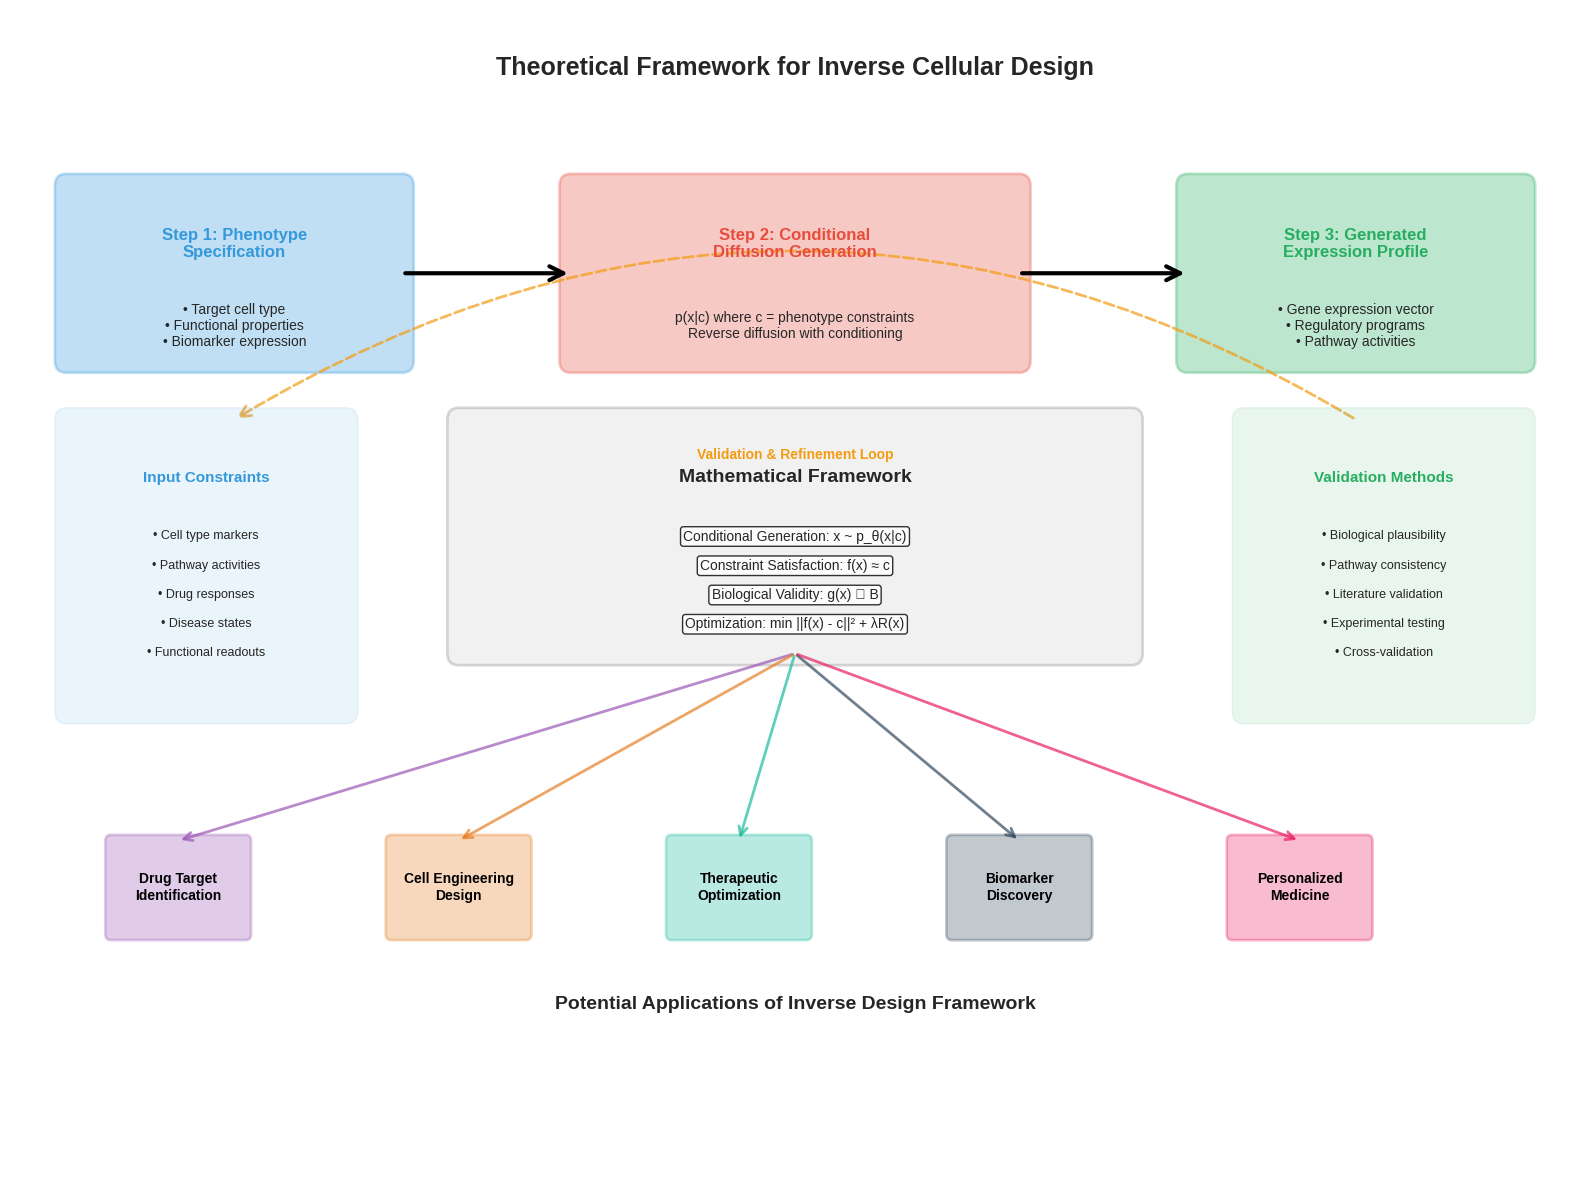

Recreate this plot in Python.
import matplotlib.pyplot as plt
import numpy as np
import seaborn as sns
from matplotlib.patches import FancyBboxPatch, Circle, FancyArrowPatch, Rectangle
import matplotlib.patches as mpatches

# Set style
plt.style.use('seaborn-v0_8-whitegrid')
sns.set_palette("husl")

# Create figure
fig, ax = plt.subplots(1, 1, figsize=(16, 12))
ax.set_xlim(0, 14)
ax.set_ylim(0, 10)
ax.axis('off')

# Title
ax.text(7, 9.5, 'Theoretical Framework for Inverse Cellular Design', 
        ha='center', va='center', fontsize=18, fontweight='bold')

# Colors
input_color = '#3498DB'    # Blue
process_color = '#E74C3C'  # Red
output_color = '#27AE60'   # Green
feedback_color = '#F39C12' # Orange

# Step 1: Desired Phenotype Specification
step1_box = FancyBboxPatch((0.5, 7), 3, 1.5, 
                          boxstyle="round,pad=0.1", 
                          facecolor=input_color, alpha=0.3, 
                          edgecolor=input_color, linewidth=2)
ax.add_patch(step1_box)
ax.text(2, 8, 'Step 1: Phenotype\nSpecification', ha='center', va='center', 
        fontsize=12, fontweight='bold', color=input_color)
ax.text(2, 7.3, '• Target cell type\n• Functional properties\n• Biomarker expression', 
        ha='center', va='center', fontsize=10)

# Step 2: Conditional Diffusion Model
step2_box = FancyBboxPatch((5, 7), 4, 1.5, 
                          boxstyle="round,pad=0.1", 
                          facecolor=process_color, alpha=0.3, 
                          edgecolor=process_color, linewidth=2)
ax.add_patch(step2_box)
ax.text(7, 8, 'Step 2: Conditional\nDiffusion Generation', ha='center', va='center', 
        fontsize=12, fontweight='bold', color=process_color)
ax.text(7, 7.3, 'p(x|c) where c = phenotype constraints\nReverse diffusion with conditioning', 
        ha='center', va='center', fontsize=10)

# Step 3: Gene Expression Output
step3_box = FancyBboxPatch((10.5, 7), 3, 1.5, 
                          boxstyle="round,pad=0.1", 
                          facecolor=output_color, alpha=0.3, 
                          edgecolor=output_color, linewidth=2)
ax.add_patch(step3_box)
ax.text(12, 8, 'Step 3: Generated\nExpression Profile', ha='center', va='center', 
        fontsize=12, fontweight='bold', color=output_color)
ax.text(12, 7.3, '• Gene expression vector\n• Regulatory programs\n• Pathway activities', 
        ha='center', va='center', fontsize=10)

# Arrows between steps
arrow1 = FancyArrowPatch((3.5, 7.75), (5, 7.75), 
                        arrowstyle='->', mutation_scale=25, 
                        color='black', linewidth=3)
ax.add_patch(arrow1)

arrow2 = FancyArrowPatch((9, 7.75), (10.5, 7.75), 
                        arrowstyle='->', mutation_scale=25, 
                        color='black', linewidth=3)
ax.add_patch(arrow2)

# Mathematical Framework (center)
math_box = FancyBboxPatch((4, 4.5), 6, 2, 
                         boxstyle="round,pad=0.1", 
                         facecolor='lightgray', alpha=0.3, 
                         edgecolor='gray', linewidth=2)
ax.add_patch(math_box)
ax.text(7, 6, 'Mathematical Framework', ha='center', va='center', 
        fontsize=14, fontweight='bold')

equations = [
    'Conditional Generation: x ~ p_θ(x|c)',
    'Constraint Satisfaction: f(x) ≈ c',
    'Biological Validity: g(x) ∈ B',
    'Optimization: min ||f(x) - c||² + λR(x)'
]

for i, eq in enumerate(equations):
    ax.text(7, 5.5 - i*0.25, eq, ha='center', va='center', fontsize=10,
           bbox=dict(boxstyle="round,pad=0.2", facecolor='white', alpha=0.8))

# Applications (bottom row)
applications = [
    ('Drug Target\nIdentification', 1.5, 2.5, '#9B59B6'),
    ('Cell Engineering\nDesign', 4, 2.5, '#E67E22'),
    ('Therapeutic\nOptimization', 6.5, 2.5, '#1ABC9C'),
    ('Biomarker\nDiscovery', 9, 2.5, '#34495E'),
    ('Personalized\nMedicine', 11.5, 2.5, '#E91E63')
]

for app, x, y, color in applications:
    app_box = FancyBboxPatch((x-0.6, y-0.4), 1.2, 0.8, 
                            boxstyle="round,pad=0.05", 
                            facecolor=color, alpha=0.3, 
                            edgecolor=color, linewidth=2)
    ax.add_patch(app_box)
    ax.text(x, y, app, ha='center', va='center', fontsize=10, 
            fontweight='bold', color='black')
    
    # Arrow from framework to application
    arrow = FancyArrowPatch((7, 4.5), (x, y+0.4), 
                           arrowstyle='->', mutation_scale=15, 
                           color=color, linewidth=2, alpha=0.7)
    ax.add_patch(arrow)

ax.text(7, 1.5, 'Potential Applications of Inverse Design Framework', 
        ha='center', va='center', fontsize=14, fontweight='bold')

# Feedback loop
feedback_arrow = FancyArrowPatch((12, 6.5), (2, 6.5), 
                                arrowstyle='->', mutation_scale=20, 
                                color=feedback_color, linewidth=2, 
                                linestyle='--', alpha=0.7,
                                connectionstyle="arc3,rad=0.3")
ax.add_patch(feedback_arrow)
ax.text(7, 6.2, 'Validation & Refinement Loop', ha='center', va='center', 
        fontsize=10, color=feedback_color, fontweight='bold')

# Side panels for detailed processes
# Left panel: Input constraints
constraint_box = FancyBboxPatch((0.5, 4), 2.5, 2.5, 
                               boxstyle="round,pad=0.1", 
                               facecolor=input_color, alpha=0.1, 
                               edgecolor=input_color, linewidth=1)
ax.add_patch(constraint_box)
ax.text(1.75, 6, 'Input Constraints', ha='center', va='center', 
        fontsize=11, fontweight='bold', color=input_color)

constraints = [
    '• Cell type markers',
    '• Pathway activities', 
    '• Drug responses',
    '• Disease states',
    '• Functional readouts'
]

for i, constraint in enumerate(constraints):
    ax.text(1.75, 5.5 - i*0.25, constraint, ha='center', va='center', fontsize=9)

# Right panel: Validation methods
validation_box = FancyBboxPatch((11, 4), 2.5, 2.5, 
                               boxstyle="round,pad=0.1", 
                               facecolor=output_color, alpha=0.1, 
                               edgecolor=output_color, linewidth=1)
ax.add_patch(validation_box)
ax.text(12.25, 6, 'Validation Methods', ha='center', va='center', 
        fontsize=11, fontweight='bold', color=output_color)

validations = [
    '• Biological plausibility',
    '• Pathway consistency', 
    '• Literature validation',
    '• Experimental testing',
    '• Cross-validation'
]

for i, validation in enumerate(validations):
    ax.text(12.25, 5.5 - i*0.25, validation, ha='center', va='center', fontsize=9)

plt.tight_layout()
plt.savefig('figure_5_inverse_design.png', dpi=300, bbox_inches='tight', 
            facecolor='white', edgecolor='none')
plt.show()